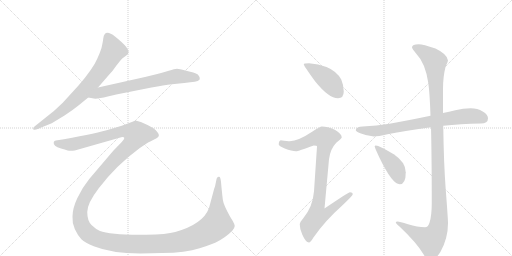
t = 0.00 s
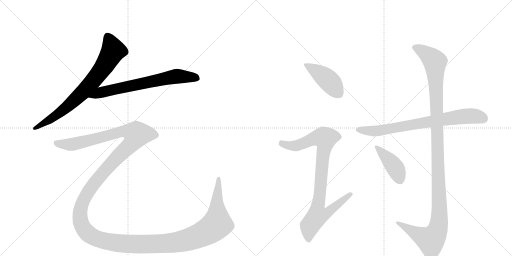
t = 1.77 s
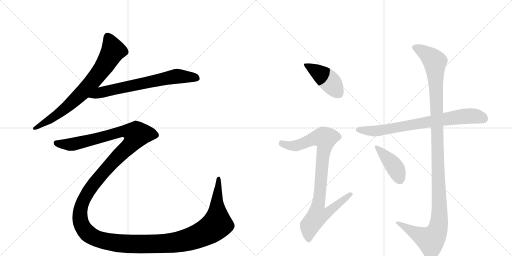
t = 3.54 s
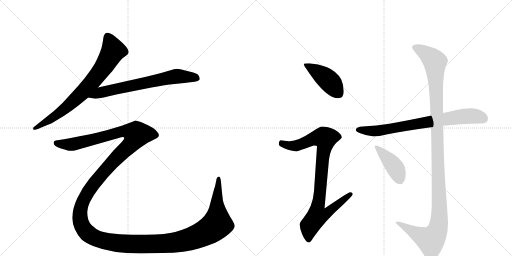
t = 5.31 s
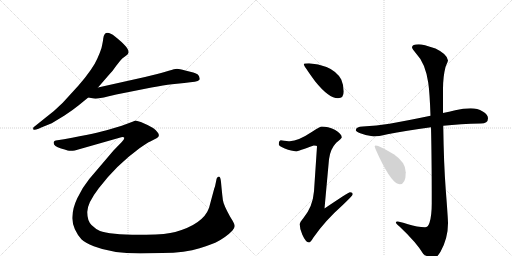
t = 7.07 s
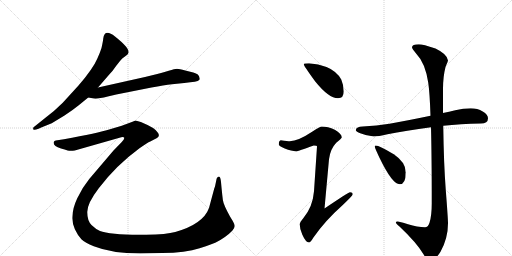
t = 8.84 s

The animated SVG that drew these frames (rendered in a browser with its animation timeline set to each time). Animation: 8 CSS @keyframes rules; one cycle of 8.84 s.

<svg version="1.1" viewBox="0 0 2048 1024" xmlns="http://www.w3.org/2000/svg">
  <g stroke="lightgray" stroke-dasharray="1,1" stroke-width="1" transform="scale(4, 4)">
    <line x1="0" y1="0" x2="256" y2="256"></line>
    <line x1="256" y1="0" x2="0" y2="256"></line>
    <line x1="128" y1="0" x2="128" y2="256"></line>
    <line x1="0" y1="128" x2="256" y2="128"></line>
    <line x1="256" y1="0" x2="512" y2="256"></line>
    <line x1="512" y1="0" x2="256" y2="256"></line>
    <line x1="384" y1="0" x2="384" y2="256"></line>
    <line x1="256" y1="128" x2="512" y2="128"></line>
  </g>
<g transform="scale(1, -1) translate(0, -850)">
   <style type="text/css">
    @keyframes keyframes0 {
      from {
       stroke: black;
       stroke-dashoffset: 760;
       stroke-width: 128;
       }
       71% {
       animation-timing-function: step-end;
       stroke: black;
       stroke-dashoffset: 0;
       stroke-width: 128;
       }
       to {
       stroke: black;
       stroke-width: 1024;
       }
       }
       #make-me-a-hanzi-animation-0 {
         animation: keyframes0 0.868490s both;
         animation-delay: 0.000000s;
         animation-timing-function: linear;
       }
    @keyframes keyframes1 {
      from {
       stroke: black;
       stroke-dashoffset: 696;
       stroke-width: 128;
       }
       69% {
       animation-timing-function: step-end;
       stroke: black;
       stroke-dashoffset: 0;
       stroke-width: 128;
       }
       to {
       stroke: black;
       stroke-width: 1024;
       }
       }
       #make-me-a-hanzi-animation-1 {
         animation: keyframes1 0.816406s both;
         animation-delay: 0.868490s;
         animation-timing-function: linear;
       }
    @keyframes keyframes2 {
      from {
       stroke: black;
       stroke-dashoffset: 1796;
       stroke-width: 128;
       }
       85% {
       animation-timing-function: step-end;
       stroke: black;
       stroke-dashoffset: 0;
       stroke-width: 128;
       }
       to {
       stroke: black;
       stroke-width: 1024;
       }
       }
       #make-me-a-hanzi-animation-2 {
         animation: keyframes2 1.711589s both;
         animation-delay: 1.684896s;
         animation-timing-function: linear;
       }
    @keyframes keyframes3 {
      from {
       stroke: black;
       stroke-dashoffset: 436;
       stroke-width: 128;
       }
       59% {
       animation-timing-function: step-end;
       stroke: black;
       stroke-dashoffset: 0;
       stroke-width: 128;
       }
       to {
       stroke: black;
       stroke-width: 1024;
       }
       }
       #make-me-a-hanzi-animation-3 {
         animation: keyframes3 0.604818s both;
         animation-delay: 3.396484s;
         animation-timing-function: linear;
       }
    @keyframes keyframes4 {
      from {
       stroke: black;
       stroke-dashoffset: 927;
       stroke-width: 128;
       }
       75% {
       animation-timing-function: step-end;
       stroke: black;
       stroke-dashoffset: 0;
       stroke-width: 128;
       }
       to {
       stroke: black;
       stroke-width: 1024;
       }
       }
       #make-me-a-hanzi-animation-4 {
         animation: keyframes4 1.004395s both;
         animation-delay: 4.001302s;
         animation-timing-function: linear;
       }
    @keyframes keyframes5 {
      from {
       stroke: black;
       stroke-dashoffset: 765;
       stroke-width: 128;
       }
       71% {
       animation-timing-function: step-end;
       stroke: black;
       stroke-dashoffset: 0;
       stroke-width: 128;
       }
       to {
       stroke: black;
       stroke-width: 1024;
       }
       }
       #make-me-a-hanzi-animation-5 {
         animation: keyframes5 0.872559s both;
         animation-delay: 5.005697s;
         animation-timing-function: linear;
       }
    @keyframes keyframes6 {
      from {
       stroke: black;
       stroke-dashoffset: 1231;
       stroke-width: 128;
       }
       80% {
       animation-timing-function: step-end;
       stroke: black;
       stroke-dashoffset: 0;
       stroke-width: 128;
       }
       to {
       stroke: black;
       stroke-width: 1024;
       }
       }
       #make-me-a-hanzi-animation-6 {
         animation: keyframes6 1.251790s both;
         animation-delay: 5.878255s;
         animation-timing-function: linear;
       }
    @keyframes keyframes7 {
      from {
       stroke: black;
       stroke-dashoffset: 420;
       stroke-width: 128;
       }
       58% {
       animation-timing-function: step-end;
       stroke: black;
       stroke-dashoffset: 0;
       stroke-width: 128;
       }
       to {
       stroke: black;
       stroke-width: 1024;
       }
       }
       #make-me-a-hanzi-animation-7 {
         animation: keyframes7 0.591797s both;
         animation-delay: 7.130046s;
         animation-timing-function: linear;
       }
</style>
<path d="M 392 500 L 437 552 Q 451 566 465 587 Q 483 610 489 616 L 505 628 Q 511 632 513 637 Q 523 654 460 704 Q 418 737 413 696 Q 412 685 406 658 Q 400 639 389 615 Q 372 575 314 508 L 251 439 Q 216 404 183 380 L 138 344 Q 131 340 133 333.5 Q 135 327 154 335 L 165 340 L 207 357 L 258 388 Q 289 408 315 429 L 353 460 L 392 500 Z" fill="lightgray"></path> 
<path d="M 353 460 L 375 456 Q 388 453 431 464 L 465 472 L 606 500 Q 656 509 688 513 L 737 518 Q 764 521 779 523 Q 793 525 798 531 Q 802 542 790 553 Q 781 558 773 560 L 741 568 Q 717 575 708 575 Q 699 575 675 567 Q 651 559 629 554 L 580 542 L 392 500 C 363 493 323 465 353 460 Z" fill="lightgray"></path> 
<path d="M 530 363 L 487 347 L 440 333 Q 391 318 256 293 L 223 288 Q 217 287 215 282 Q 211 266 244 256 Q 260 252 270.5 248.5 Q 281 245 299 248 L 485 301 Q 494 304 497 299 Q 498 294 487 282 L 454 248 L 357 134 Q 328 98 309 57.5 Q 290 17 290 -16 Q 288 -42 299.5 -67 Q 311 -92 325.5 -106.5 Q 340 -121 375 -135 Q 448 -164 561 -164 L 648 -162 Q 743 -160 798.5 -142.5 Q 854 -125 863 -120 Q 904 -99 929 -73 Q 939 -60 939 -54 Q 939 -48 931 -34 L 920 -16 Q 894 31 891.5 50 Q 889 69 886 100 L 884 122 Q 883 133 881 138.5 Q 879 144 875 143 Q 867 143 865 128 L 861 109 Q 861 106 857 96 L 836 18 Q 813 -46 701 -78 Q 667 -88 584.5 -89 Q 502 -90 459.5 -85 Q 417 -80 400 -73.5 Q 383 -67 366 -50 Q 349 -33 349 2 Q 349 37 395 97 Q 465 189 558 257 Q 590 280 601 284 L 628 298 Q 642 307 630 321 Q 619 339 570 359 Q 565 361 563 362 L 542 368 L 530 363 Z" fill="lightgray"></path> 
<path d="M 1236 597 Q 1215 597 1215 593 Q 1215 587 1261 524 Q 1315 457 1352 457 Q 1375 457 1375 484 Q 1375 509 1365 532 Q 1346 566 1306 582 Q 1274 595 1236 597 Z" fill="lightgray"></path> 
<path d="M 1287 344 Q 1281 344 1250 324 Q 1193 286 1159 285 Q 1152 285 1123 289 Q 1115 287 1115 272 Q 1115 267 1139 256 Q 1167 245 1184 245 Q 1193 245 1255 268 Q 1268 268 1268 264 L 1256 85 Q 1251 22 1213 -23 Q 1199 -39 1199 -47 Q 1199 -67 1209 -88 Q 1223 -120 1236 -120 Q 1242 -120 1253 -101 Q 1300 -33 1370 29 Q 1411 68 1411 73 Q 1411 81 1400 81 Q 1394 81 1298 16 L 1316 213 Q 1321 254 1345 279 Q 1367 297 1367 300 Q 1367 315 1339 331 Q 1311 344 1287 344 Z" fill="lightgray"></path> 
<path d="M 1883 417 Q 1853 417 1821 409 Q 1796 403 1772 398 L 1722 387 Q 1631 368 1558 355 Q 1507 347 1451 344 Q 1425 344 1423 329 Q 1425 324 1441 317 Q 1468 306 1495 304 Q 1512 304 1550 313 Q 1622 327 1724 341 L 1773 347 Q 1841 354 1923 356 Q 1952 356 1952 377 Q 1952 392 1931 404 Q 1910 417 1883 417 Z" fill="lightgray"></path> 
<path d="M 1772 398 L 1772 494 Q 1772 543 1782 582 Q 1792 606 1792 608 Q 1790 633 1742 656 Q 1692 673 1675 673 Q 1648 673 1648 660 Q 1648 656 1666 634 Q 1701 598 1713 519 Q 1719 478 1722 387 L 1724 341 Q 1727 225 1727 38 Q 1727 -14 1718 -41 Q 1712 -59 1700 -59 Q 1670 -59 1632 -47 Q 1597 -36 1591 -36 Q 1583 -36 1583 -40 Q 1583 -43 1599 -57 Q 1666 -120 1694 -167 Q 1708 -191 1723 -191 Q 1741 -191 1762 -157 Q 1792 -103 1792 -43 Q 1792 -25 1783 91 Q 1775 196 1773 347 L 1772 398 Z" fill="lightgray"></path> 
<path d="M 1503 268 Q 1499 268 1499 264 Q 1499 259 1518 219 Q 1569 113 1599 113 Q 1623 113 1623 161 Q 1623 201 1575 233 Q 1517 268 1503 268 Z" fill="lightgray"></path> 
      <clipPath id="make-me-a-hanzi-clip-0">
      <path d="M 392 500 L 437 552 Q 451 566 465 587 Q 483 610 489 616 L 505 628 Q 511 632 513 637 Q 523 654 460 704 Q 418 737 413 696 Q 412 685 406 658 Q 400 639 389 615 Q 372 575 314 508 L 251 439 Q 216 404 183 380 L 138 344 Q 131 340 133 333.5 Q 135 327 154 335 L 165 340 L 207 357 L 258 388 Q 289 408 315 429 L 353 460 L 392 500 Z" fill="lightgray"></path>
      </clipPath>
      <path clip-path="url(#make-me-a-hanzi-clip-0)" d="M 431 700 L 447 669 L 451 645 L 421 592 L 372 526 L 253 410 L 139 337 " fill="none" id="make-me-a-hanzi-animation-0" stroke-dasharray="632 1264" stroke-linecap="round"></path>

      <clipPath id="make-me-a-hanzi-clip-1">
      <path d="M 353 460 L 375 456 Q 388 453 431 464 L 465 472 L 606 500 Q 656 509 688 513 L 737 518 Q 764 521 779 523 Q 793 525 798 531 Q 802 542 790 553 Q 781 558 773 560 L 741 568 Q 717 575 708 575 Q 699 575 675 567 Q 651 559 629 554 L 580 542 L 392 500 C 363 493 323 465 353 460 Z" fill="lightgray"></path>
      </clipPath>
      <path clip-path="url(#make-me-a-hanzi-clip-1)" d="M 359 464 L 404 481 L 702 544 L 789 537 " fill="none" id="make-me-a-hanzi-animation-1" stroke-dasharray="568 1136" stroke-linecap="round"></path>

      <clipPath id="make-me-a-hanzi-clip-2">
      <path d="M 530 363 L 487 347 L 440 333 Q 391 318 256 293 L 223 288 Q 217 287 215 282 Q 211 266 244 256 Q 260 252 270.5 248.5 Q 281 245 299 248 L 485 301 Q 494 304 497 299 Q 498 294 487 282 L 454 248 L 357 134 Q 328 98 309 57.5 Q 290 17 290 -16 Q 288 -42 299.5 -67 Q 311 -92 325.5 -106.5 Q 340 -121 375 -135 Q 448 -164 561 -164 L 648 -162 Q 743 -160 798.5 -142.5 Q 854 -125 863 -120 Q 904 -99 929 -73 Q 939 -60 939 -54 Q 939 -48 931 -34 L 920 -16 Q 894 31 891.5 50 Q 889 69 886 100 L 884 122 Q 883 133 881 138.5 Q 879 144 875 143 Q 867 143 865 128 L 861 109 Q 861 106 857 96 L 836 18 Q 813 -46 701 -78 Q 667 -88 584.5 -89 Q 502 -90 459.5 -85 Q 417 -80 400 -73.5 Q 383 -67 366 -50 Q 349 -33 349 2 Q 349 37 395 97 Q 465 189 558 257 Q 590 280 601 284 L 628 298 Q 642 307 630 321 Q 619 339 570 359 Q 565 361 563 362 L 542 368 L 530 363 Z" fill="lightgray"></path>
      </clipPath>
      <path clip-path="url(#make-me-a-hanzi-clip-2)" d="M 224 278 L 289 273 L 487 324 L 520 324 L 547 312 L 530 281 L 381 123 L 342 65 L 325 25 L 320 -23 L 339 -71 L 367 -95 L 429 -116 L 519 -126 L 674 -123 L 770 -103 L 834 -74 L 868 -45 L 875 136 " fill="none" id="make-me-a-hanzi-animation-2" stroke-dasharray="1668 3336" stroke-linecap="round"></path>

      <clipPath id="make-me-a-hanzi-clip-3">
      <path d="M 1236 597 Q 1215 597 1215 593 Q 1215 587 1261 524 Q 1315 457 1352 457 Q 1375 457 1375 484 Q 1375 509 1365 532 Q 1346 566 1306 582 Q 1274 595 1236 597 Z" fill="lightgray"></path>
      </clipPath>
      <path clip-path="url(#make-me-a-hanzi-clip-3)" d="M 1219 592 L 1306 536 L 1354 477 " fill="none" id="make-me-a-hanzi-animation-3" stroke-dasharray="308 616" stroke-linecap="round"></path>

      <clipPath id="make-me-a-hanzi-clip-4">
      <path d="M 1287 344 Q 1281 344 1250 324 Q 1193 286 1159 285 Q 1152 285 1123 289 Q 1115 287 1115 272 Q 1115 267 1139 256 Q 1167 245 1184 245 Q 1193 245 1255 268 Q 1268 268 1268 264 L 1256 85 Q 1251 22 1213 -23 Q 1199 -39 1199 -47 Q 1199 -67 1209 -88 Q 1223 -120 1236 -120 Q 1242 -120 1253 -101 Q 1300 -33 1370 29 Q 1411 68 1411 73 Q 1411 81 1400 81 Q 1394 81 1298 16 L 1316 213 Q 1321 254 1345 279 Q 1367 297 1367 300 Q 1367 315 1339 331 Q 1311 344 1287 344 Z" fill="lightgray"></path>
      </clipPath>
      <path clip-path="url(#make-me-a-hanzi-clip-4)" d="M 1126 276 L 1183 267 L 1257 296 L 1300 297 L 1272 26 L 1310 23 L 1319 10 L 1300 -8 L 1269 -14 L 1239 -53 L 1235 -110 " fill="none" id="make-me-a-hanzi-animation-4" stroke-dasharray="799 1598" stroke-linecap="round"></path>

      <clipPath id="make-me-a-hanzi-clip-5">
      <path d="M 1883 417 Q 1853 417 1821 409 Q 1796 403 1772 398 L 1722 387 Q 1631 368 1558 355 Q 1507 347 1451 344 Q 1425 344 1423 329 Q 1425 324 1441 317 Q 1468 306 1495 304 Q 1512 304 1550 313 Q 1622 327 1724 341 L 1773 347 Q 1841 354 1923 356 Q 1952 356 1952 377 Q 1952 392 1931 404 Q 1910 417 1883 417 Z" fill="lightgray"></path>
      </clipPath>
      <path clip-path="url(#make-me-a-hanzi-clip-5)" d="M 1431 332 L 1521 328 L 1849 384 L 1905 385 L 1934 376 " fill="none" id="make-me-a-hanzi-animation-5" stroke-dasharray="637 1274" stroke-linecap="round"></path>

      <clipPath id="make-me-a-hanzi-clip-6">
      <path d="M 1772 398 L 1772 494 Q 1772 543 1782 582 Q 1792 606 1792 608 Q 1790 633 1742 656 Q 1692 673 1675 673 Q 1648 673 1648 660 Q 1648 656 1666 634 Q 1701 598 1713 519 Q 1719 478 1722 387 L 1724 341 Q 1727 225 1727 38 Q 1727 -14 1718 -41 Q 1712 -59 1700 -59 Q 1670 -59 1632 -47 Q 1597 -36 1591 -36 Q 1583 -36 1583 -40 Q 1583 -43 1599 -57 Q 1666 -120 1694 -167 Q 1708 -191 1723 -191 Q 1741 -191 1762 -157 Q 1792 -103 1792 -43 Q 1792 -25 1783 91 Q 1775 196 1773 347 L 1772 398 Z" fill="lightgray"></path>
      </clipPath>
      <path clip-path="url(#make-me-a-hanzi-clip-6)" d="M 1658 660 L 1706 635 L 1740 604 L 1756 -41 L 1743 -85 L 1722 -110 L 1588 -41 " fill="none" id="make-me-a-hanzi-animation-6" stroke-dasharray="1103 2206" stroke-linecap="round"></path>

      <clipPath id="make-me-a-hanzi-clip-7">
      <path d="M 1503 268 Q 1499 268 1499 264 Q 1499 259 1518 219 Q 1569 113 1599 113 Q 1623 113 1623 161 Q 1623 201 1575 233 Q 1517 268 1503 268 Z" fill="lightgray"></path>
      </clipPath>
      <path clip-path="url(#make-me-a-hanzi-clip-7)" d="M 1504 263 L 1578 183 L 1599 132 " fill="none" id="make-me-a-hanzi-animation-7" stroke-dasharray="292 584" stroke-linecap="round"></path>

</g>
</svg>
